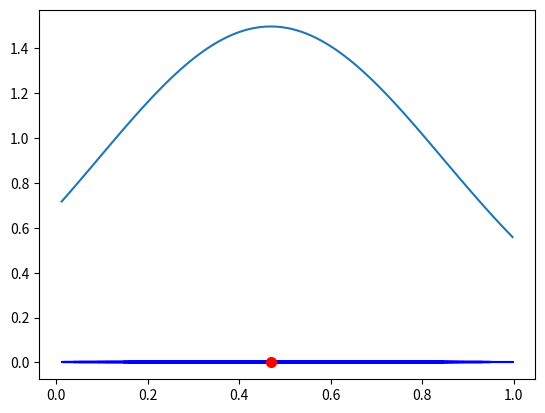
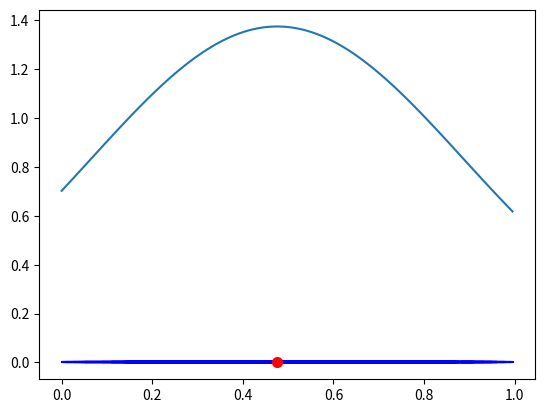

Python code for these plots, in order:
#! /usr/bin/python3
# coding:utf8

import matplotlib.pyplot as plt
import numpy as np
from random import random

def moyenne(donnees):
    return sum(donnees)/len(donnees)

def ecart_type(donnees):
    
    somme = 0
    moy = moyenne(donnees)

    for donnee in donnees:
        somme += (donnee-moy)**2

    return (1/len(donnees)*somme)**0.5


gauss = lambda x, sig, mu : 1/(sig*(2*np.pi)**0.5)*np.exp(-(x-mu)**2/(2*sig)**2)

def trace_stat(donnees):
    '''Trace les donnees en entrée avec leur moyenne et la courbe de Gauss
    correspondante à cette moyenne et à l'écart-type

    Entrées
    -------
    donnees (liste de liste) : contient les listes de chaque type de donnée à
    traiter

    Sortie
    ------
    figures
    '''

    for liste in donnees:
        moy = moyenne(liste)
        ecart = ecart_type(liste)

        plt.figure()
        plt.plot(liste,[0]*len(liste),'b')
        plt.plot([moy],[0],'r', marker='o', markersize=7)
        
        ordonnees = np.linspace(min(liste), max(liste), 100)
        plt.plot(ordonnees, gauss(ordonnees, ecart, moy))

if __name__ == '__main__' :
    
    n = 100
    liste_test1 = [random() for k in range(n)]
    liste_test2 = [random() for k in range(n)]
    trace_stat([liste_test1, liste_test2])
    
    plt.show()
